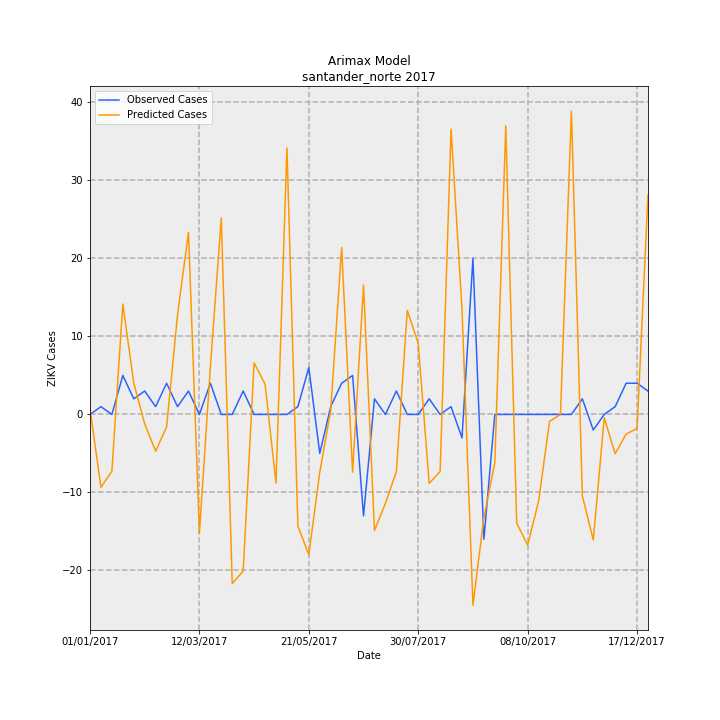

Source data for this figure (header and first rows):
Date, predictions_incidence, observed_incidence, Predicted Cases, Observed Cases, error
01/01/2017, 0.05703, 0.0, 0.7732, 0.0, -0.7732
08/01/2017, -0.6892, 0.07376, -9.344, 1, 10.34
15/01/2017, -0.5373, 0.0, -7.284, 0.0, 7.284
22/01/2017, 1.044, 0.3688, 14.15, 5.0, -9.149
29/01/2017, 0.2972, 0.1475, 4.029, 2, -2.029
05/02/2017, -0.09081, 0.2213, -1.231, 3, 4.231
12/02/2017, -0.3468, 0.07376, -4.702, 1, 5.702
19/02/2017, -0.118, 0.295, -1.6, 4, 5.6
26/02/2017, 0.9414, 0.07376, 12.76, 1, -11.76
05/03/2017, 1.722, 0.2213, 23.35, 3, -20.35
12/03/2017, -1.121, 0.0, -15.19, 0.0, 15.19
19/03/2017, 0.4468, 0.295, 6.058, 4, -2.058
26/03/2017, 1.858, 0.0, 25.18, 0.0, -25.18
02/04/2017, -1.599, 0.0, -21.67, 0.0, 21.67
09/04/2017, -1.482, 0.2213, -20.1, 3, 23.1
16/04/2017, 0.4875, 0.0, 6.609, 0.0, -6.609
23/04/2017, 0.2857, 0.0, 3.874, 0.0, -3.874
30/04/2017, -0.6477, 0.0, -8.781, 0.0, 8.781
07/05/2017, 2.519, 0.0, 34.16, 0.0, -34.16
14/05/2017, -1.055, 0.07376, -14.31, 1, 15.31
21/05/2017, -1.326, 0.4426, -17.98, 6, 23.98
28/05/2017, -0.5468, -0.3688, -7.413, -5.0, 2.413
04/06/2017, 0.04, 0.07376, 0.5423, 1, 0.4577
11/06/2017, 1.579, 0.295, 21.4, 4, -17.4
18/06/2017, -0.5459, 0.3688, -7.4, 5.0, 12.4
25/06/2017, 1.222, -0.9589, 16.56, -13, -29.56
02/07/2017, -1.097, 0.1475, -14.87, 2, 16.87
09/07/2017, -0.8409, 0.0, -11.4, 0.0, 11.4
16/07/2017, -0.5426, 0.2213, -7.356, 3, 10.36
23/07/2017, 0.9845, 0.0, 13.35, 0.0, -13.35
30/07/2017, 0.6695, 0.0, 9.076, 0.0, -9.076
06/08/2017, -0.6514, 0.1475, -8.832, 2, 10.83
13/08/2017, -0.5389, 0.0, -7.306, 0.0, 7.306
20/08/2017, 2.698, 0.07376, 36.58, 1, -35.58
27/08/2017, 0.996, -0.2213, 13.5, -3, -16.5
03/09/2017, -1.805, 1.475, -24.47, 20.0, 44.47
10/09/2017, -0.9778, -1.18, -13.26, -16, -2.743
17/09/2017, -0.4543, 0.0, -6.159, 0.0, 6.159
24/09/2017, 2.729, 0.0, 36.99, 0.0, -36.99
01/10/2017, -1.027, 0.0, -13.92, 0.0, 13.92
08/10/2017, -1.237, 0.0, -16.77, 0.0, 16.77
15/10/2017, -0.8198, 0.0, -11.11, 0.0, 11.11
22/10/2017, -0.06623, 0.0, -0.8979, 0.0, 0.8979
29/10/2017, 0.0001947, 0.0, 0.00264, 0.0, -0.00264
05/11/2017, 2.868, 0.0, 38.88, 0.0, -38.88
12/11/2017, -0.7698, 0.1475, -10.44, 2, 12.44
19/11/2017, -1.187, -0.1475, -16.1, -2, 14.1
26/11/2017, -0.03142, 0.0, -0.426, 0.0, 0.426
03/12/2017, -0.3715, 0.07376, -5.036, 1, 6.036
10/12/2017, -0.1862, 0.295, -2.524, 4, 6.524
17/12/2017, -0.1325, 0.295, -1.796, 4, 5.796
24/12/2017, 2.076, 0.2213, 28.14, 3, -25.14
